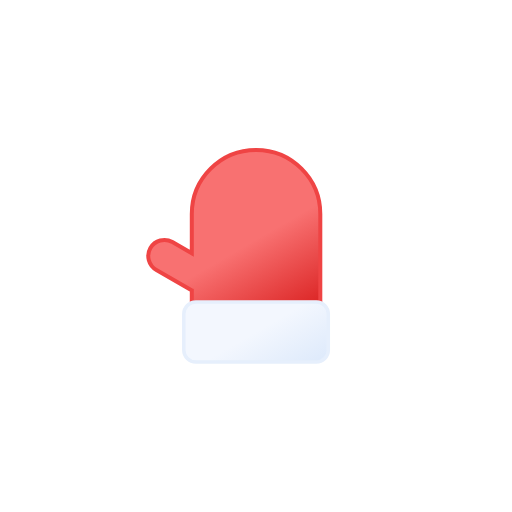
t = 0.00 s
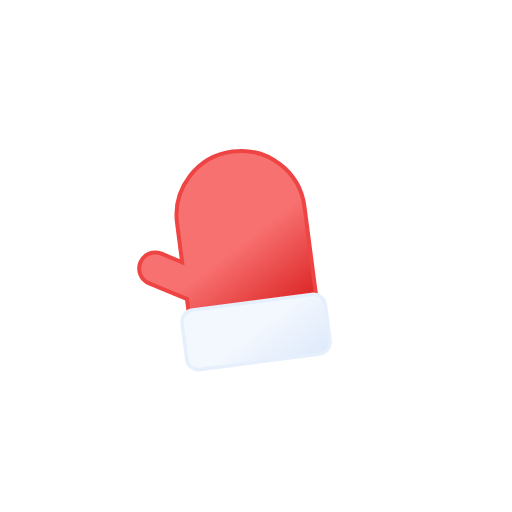
t = 0.23 s
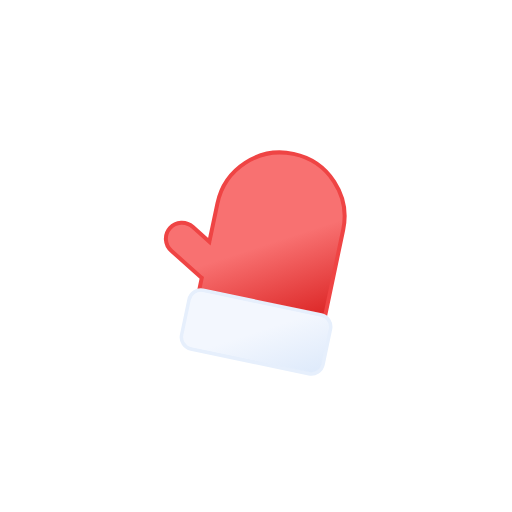
t = 0.51 s
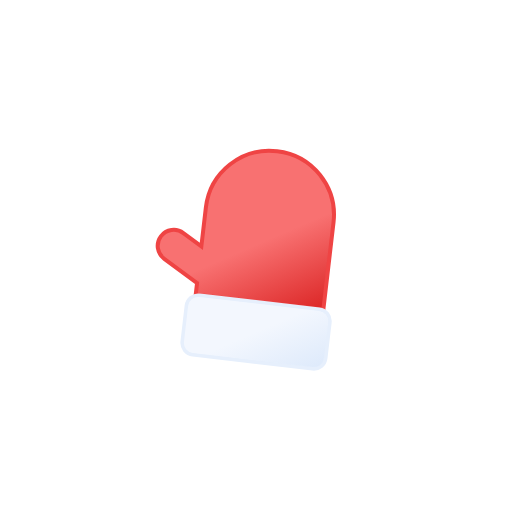
t = 0.74 s
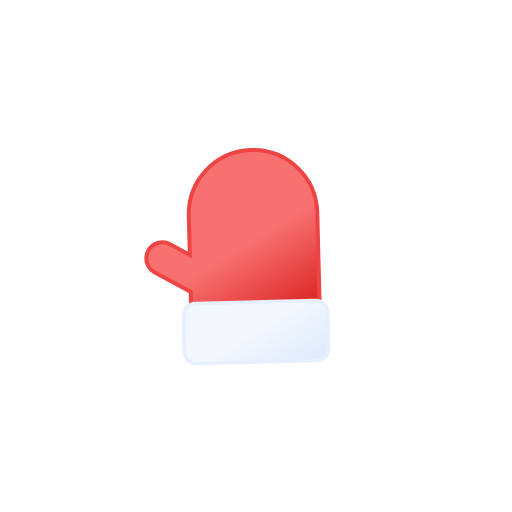
t = 1.02 s
t = 1.25 s: frame unchanged from t = 0.00 s, image omitted

The animated SVG that drew these frames (rendered in a browser with its animation timeline set to each time). Animation: 1 SMIL element (animateTransform=1); one cycle of 1.25 s.

<svg xmlns="http://www.w3.org/2000/svg" viewBox="0 0 512 512"><defs><linearGradient id="a" x1="201.4" x2="287.6" y1="171.6" y2="320.9" gradientUnits="userSpaceOnUse"><stop offset="0" stop-color="#f87171"/><stop offset=".5" stop-color="#f87171"/><stop offset="1" stop-color="#dc2626"/></linearGradient><linearGradient id="b" x1="227.2" x2="284.9" y1="282" y2="382" gradientUnits="userSpaceOnUse"><stop offset="0" stop-color="#f3f7fe"/><stop offset=".5" stop-color="#f3f7fe"/><stop offset="1" stop-color="#deeafb"/></linearGradient></defs><g><path fill="url(#a)" stroke="#ef4444" stroke-miterlimit="10" stroke-width="4" d="M256 150a64.1 64.1 0 00-64.2 64v39.3l-19.4-11.2a16.1 16.1 0 00-22 5.9 16 16 0 006 21.9l34.7 20c.3 0 .5.2.7.3V302h128.5v-88a64.1 64.1 0 00-64.2-64Z"/><rect width="144.5" height="60" x="183.8" y="302" fill="url(#b)" stroke="#e6effc" stroke-miterlimit="10" stroke-width="3.5" rx="12"/><animateTransform id="x1" additive="sum" attributeName="transform" begin="0s; x1.end+1.75s" calcMode="spline" dur="1.25s" keySplines=".42, 0, .58, 1; .42, 0, .58, 1; .42, 0, .58, 1; .42, 0, .58, 1; .42, 0, .58, 1; .42, 0, .58, 1; .42, 0, .58, 1; .42, 0, .58, 1" type="rotate" values="0 256 332; 0 256 332; -15 256 332; 15 256 332; -9 256 332; 9 256 332; -6 256 332; 3 256 332; 0 256 332"/></g></svg>
